Dataset: warehouse_dataset (GitHub, ckim146/enn583). Classes: blocked, free.

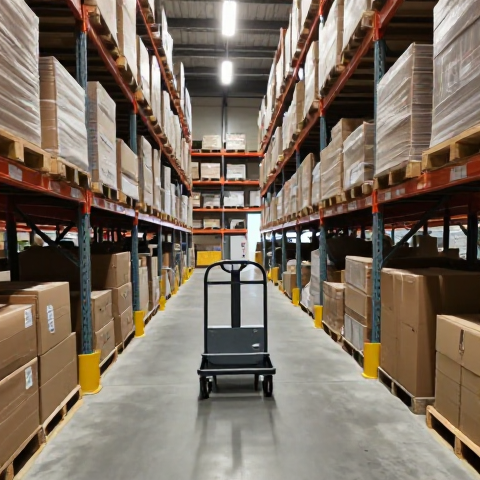
Label: blocked

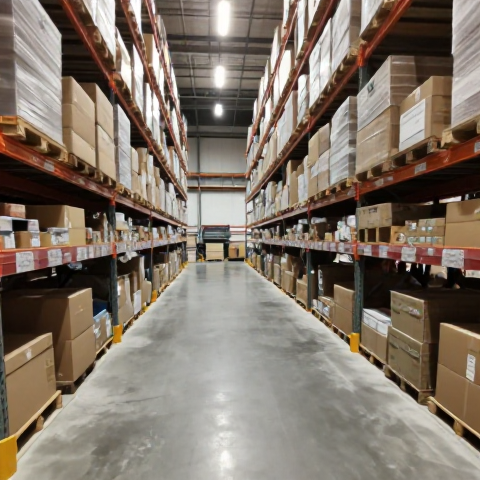
Label: free

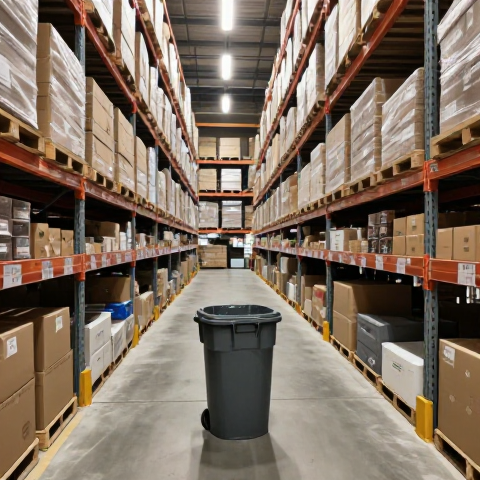
Label: blocked

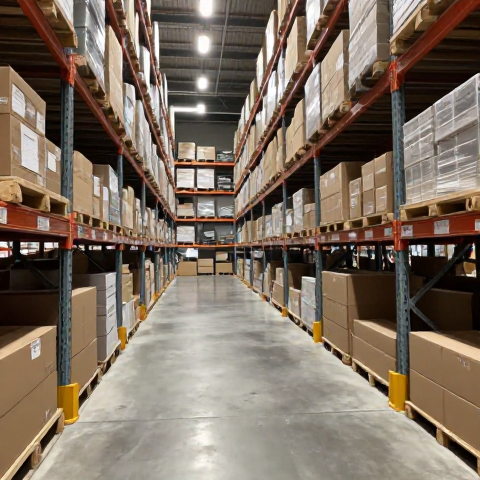
Label: free
